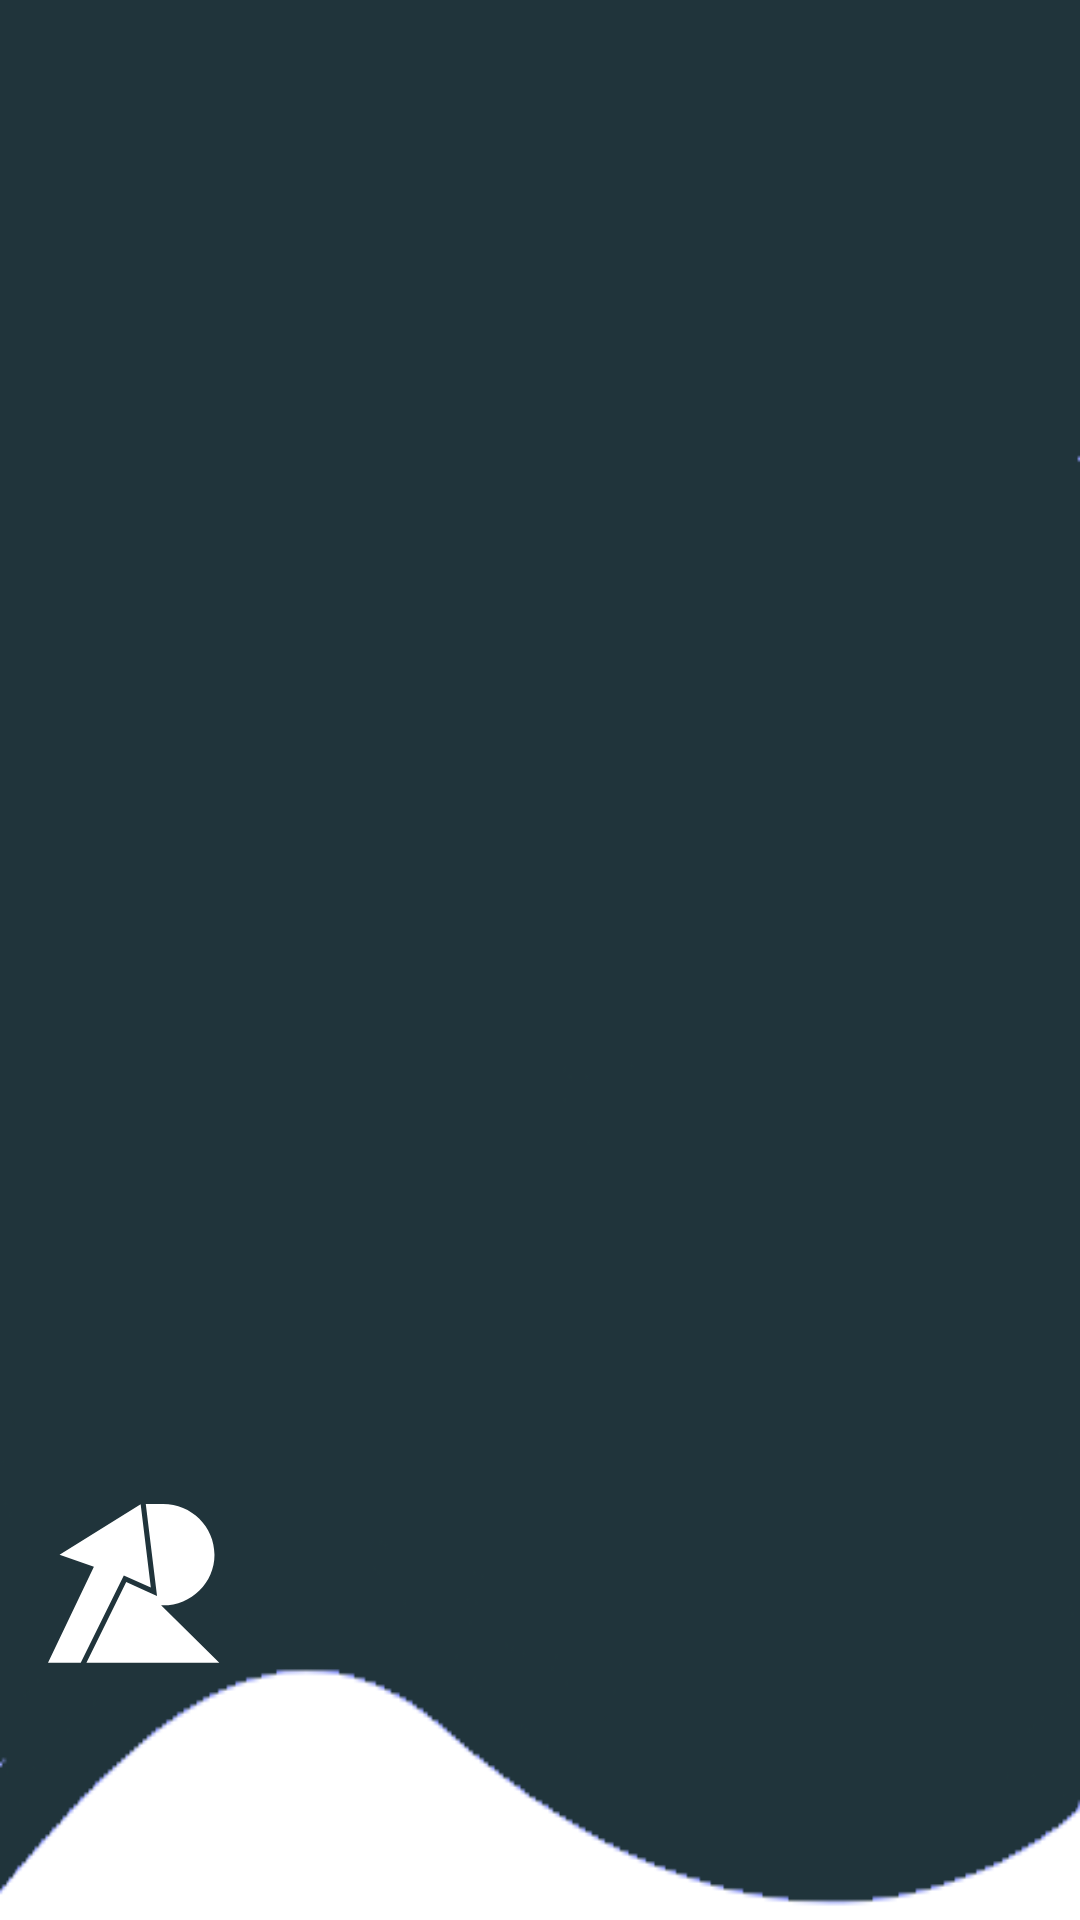

The Android layout XML behind this screen, and the referenced resources:
<!-- AndroidManifest.xml: application theme Theme.Rise -->
<!-- res/layout/nav_header_main.xml -->
<?xml version="1.0" encoding="utf-8"?>
<layout
    xmlns:android="http://schemas.android.com/apk/res/android"
    xmlns:app="http://schemas.android.com/apk/res-auto">
    <data>
        <variable
            name="viewModel"
            type="com.unige.rise.MainViewModel"/>
    </data>
    <LinearLayout
        android:layout_width="match_parent"
        android:layout_height="200dp"
        android:background="@drawable/background_header"
        android:gravity="bottom"
        android:orientation="vertical"
        android:paddingLeft="16dp"
        android:paddingTop="16dp"
        android:paddingRight="16dp"
        android:paddingBottom="16dp"
        android:theme="@style/ThemeOverlay.AppCompat.Dark">

        <ImageView
            android:layout_width="wrap_content"
            android:layout_height="wrap_content"
            android:contentDescription="@string/navigation_header"
            android:layout_marginTop="8dp"
            app:srcCompat="@drawable/ic_rise" />

        <TextView
            android:id="@+id/nav_name_surname"
            android:layout_width="match_parent"
            android:layout_height="wrap_content"
            android:paddingTop="8dp"
            android:text="@{viewModel.username}"
            android:fontFamily="@font/poppinsbold"
            android:textColor="@color/white"
            android:textAppearance="@style/TextAppearance.AppCompat.Body1" />

        <TextView
            android:id="@+id/nav_email"
            android:layout_width="match_parent"
            android:layout_height="wrap_content"
            android:paddingTop="8dp"
            android:layout_marginBottom="20dp"
            android:text="@{viewModel.email}"
            android:fontFamily="@font/poppinsregular"
            android:textSize="11sp"
            android:textColor="@color/white"
            android:textAppearance="@style/TextAppearance.AppCompat.Body1" />

    </LinearLayout>

</layout>
<!-- resources referenced by this layout -->
<resources>
  <color name="white">#FFFFFFFF</color>
  <!-- drawable background_header: png bitmap (drawable, 4273 bytes) -->
  <!-- drawable ic_rise: png bitmap (drawable, 950 bytes) -->
  <string name="navigation_header">Navigation header</string>
  <style name="Theme.Rise" parent="Base.Theme.Rise">
          
          <item name="android:statusBarColor">@color/black</item>
      </style>
  <style name="Base.Theme.Rise" parent="Theme.Material3.DayNight.NoActionBar">
          
          
      </style>
  <color name="black">#FF000000</color>
</resources>
